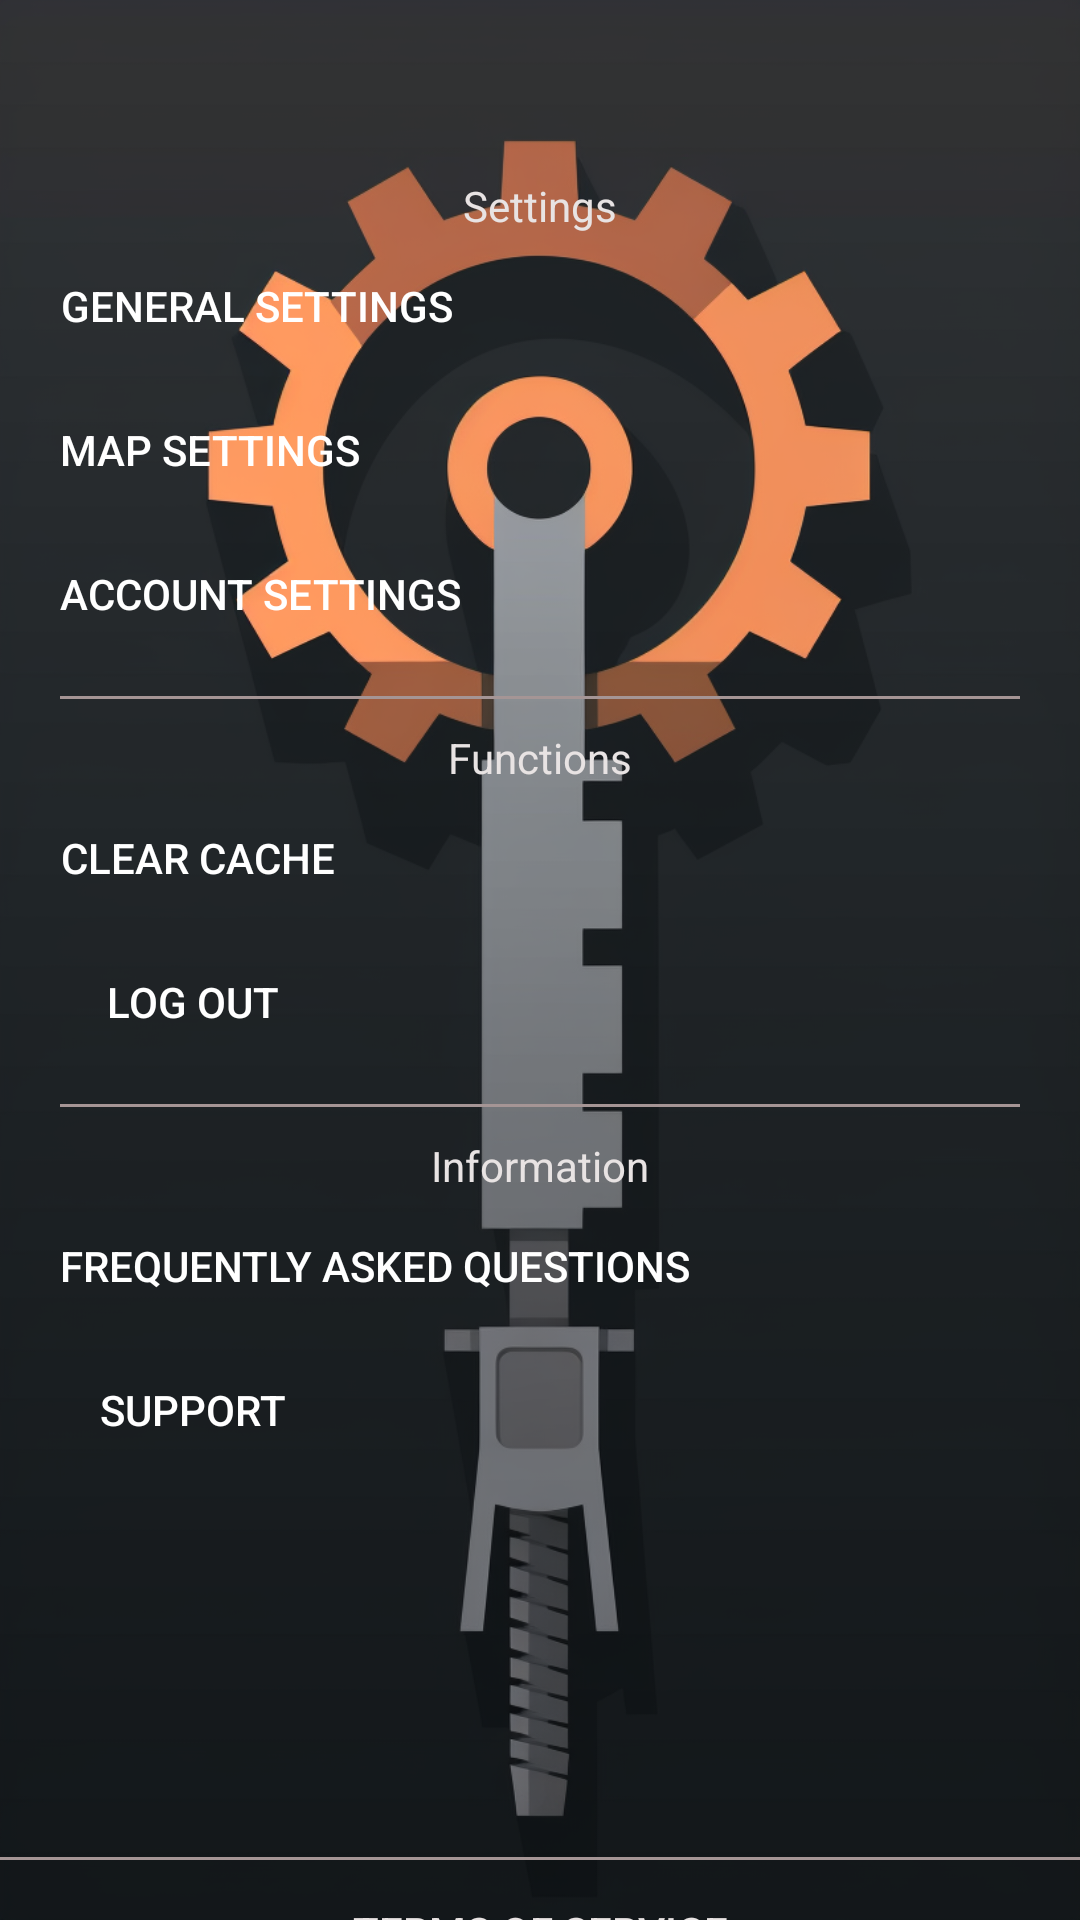

Here is an Android app screen rendered from its layout file. Give the layout XML and the strings, colors and styles it references.
<!-- AndroidManifest.xml: application theme Theme.NoBar -->
<!-- res/layout/activity_setting.xml -->
<?xml version="1.0" encoding="utf-8"?>
<androidx.constraintlayout.widget.ConstraintLayout xmlns:android="http://schemas.android.com/apk/res/android"
    xmlns:app="http://schemas.android.com/apk/res-auto"
    xmlns:tools="http://schemas.android.com/tools"
    android:layout_width="match_parent"
    android:layout_height="match_parent"
    android:background="@mipmap/settings_background"
    tools:context="com.chatoyment.ahoyapp.SettingActivity">

    <Button
        android:id="@+id/buttonExitAdd"
        android:layout_width="47dp"
        android:layout_height="49dp"
        android:layout_marginTop="18dp"
        android:layout_marginEnd="21dp"
        android:background="@color/transparent"
        android:foreground="@drawable/x_icon"
        android:onClick="exitSettings"
        app:layout_constraintBottom_toTopOf="@+id/scrollView4"
        app:layout_constraintEnd_toEndOf="parent"
        app:layout_constraintTop_toTopOf="parent" />


    <ScrollView
        android:id="@+id/scrollView4"
        android:layout_width="match_parent"
        android:layout_height="550dp"
        android:padding="10dp"
        app:layout_constraintBottom_toTopOf="@+id/view"
        app:layout_constraintEnd_toEndOf="parent"
        app:layout_constraintStart_toStartOf="parent"
        app:layout_constraintTop_toBottomOf="@+id/buttonExitAdd">


        <LinearLayout
            android:layout_width="match_parent"
            android:layout_height="match_parent"
            android:background="@drawable/round"
            android:backgroundTint="@color/almost_transparent"
            android:orientation="vertical"
            android:padding="10dp">

            <TextView
                android:layout_width="wrap_content"
                android:layout_height="wrap_content"
                android:layout_gravity="center"
                android:text="@string/settings"
                android:paddingTop="10dp"
                android:textColor="@color/light_grey2" />

            <Button
                android:layout_width="wrap_content"
                android:layout_height="wrap_content"
                android:background="@color/transparent"
                android:onClick="generalSettings"
                android:text="@string/general_settings"

                android:textColor="@color/white"

                />

            <Button
                android:layout_width="wrap_content"
                android:layout_height="wrap_content"
                android:background="@color/transparent"
                android:onClick="mapSettings"
                android:text="@string/map_settings"

                android:textColor="@color/white" />

            <Button
                android:layout_width="wrap_content"
                android:layout_height="wrap_content"
                android:background="@color/transparent"
                android:onClick="accountSettings"
                android:text="@string/account_settings"
                android:textColor="@color/white" />

            <View
                android:layout_width="match_parent"
                android:layout_height="1dp"
                android:layout_marginTop="10dp"
                android:layout_marginBottom="10dp"
                android:background="@color/light_grey" />

            <TextView
                android:layout_width="wrap_content"
                android:layout_height="wrap_content"
                android:layout_gravity="center"
                android:text="@string/functions"
                android:textColor="@color/light_grey2"  />


            <Button
                android:id="@+id/buttonClearCache"
                android:layout_width="wrap_content"
                android:layout_height="wrap_content"
                android:background="@color/transparent"
                android:onClick="clearCache"
                android:text="@string/clear_cache"
                android:textColor="@color/white" />


            <Button
                android:layout_width="wrap_content"
                android:layout_height="wrap_content"
                android:layout_marginEnd="4dp"
                android:background="@color/transparent"
                android:onClick="logOut"
                android:text="@string/log_out"
                android:textColor="@color/white" />

            <View
                android:layout_width="match_parent"
                android:layout_height="1dp"
                android:layout_marginTop="10dp"
                android:layout_marginBottom="10dp"
                android:background="@color/light_grey" />

            <TextView
                android:layout_width="wrap_content"
                android:layout_height="wrap_content"
                android:layout_gravity="center"
                android:text="@string/information"
                android:textColor="@color/light_grey2"  />

            <Button
                android:layout_width="wrap_content"
                android:layout_height="wrap_content"
                android:layout_marginEnd="4dp"
                android:background="@color/transparent"
                android:onClick="FAQ"
                android:text="@string/faq"
                android:textColor="@color/white" />

            <Button
                android:layout_width="wrap_content"
                android:layout_height="wrap_content"
                android:layout_marginEnd="4dp"
                android:background="@color/transparent"
                android:onClick="showEmailAddress"
                android:text="@string/support"
                android:textColor="@color/white" />

            <LinearLayout
                android:id="@+id/support_linear_layout"
                android:layout_width="wrap_content"
                android:layout_height="wrap_content"
                android:orientation="vertical"
                android:visibility="gone">

                <TextView
                    android:layout_width="wrap_content"
                    android:layout_height="wrap_content"
                    android:layout_gravity="center"
                    android:text="@string/our_support_email"
                    android:textAlignment="center"
                    android:textColor="@color/white"
                    android:textSize="16sp" />

                <Button
                    android:layout_width="wrap_content"
                    android:layout_height="wrap_content"
                    android:layout_gravity="center"
                    android:layout_marginEnd="4dp"
                    android:background="@color/transparent"
                    android:onClick="copyAddress"
                    android:text="@string/copy_support_email_address"
                    android:textColor="@color/light_grey" />

            </LinearLayout>

        </LinearLayout>


    </ScrollView>

    <View
        android:id="@+id/view"
        android:layout_width="match_parent"
        android:layout_height="1dp"
        android:layout_marginTop="40dp"
        android:background="@color/light_grey"
        app:layout_constraintBottom_toTopOf="@+id/button"
        app:layout_constraintEnd_toEndOf="parent"
        app:layout_constraintStart_toStartOf="parent"
        app:layout_constraintTop_toBottomOf="@+id/scrollView4" />

    <Button
        android:id="@+id/button"
        android:layout_width="wrap_content"
        android:layout_height="wrap_content"
        android:layout_marginBottom="10dp"
        android:background="@color/transparent"
        android:onClick="statute"
        android:text="@string/terms_of_service"
        android:textColor="@color/light_grey2"
        app:layout_constraintBottom_toBottomOf="parent"
        app:layout_constraintEnd_toEndOf="parent"
        app:layout_constraintStart_toStartOf="parent"
        app:layout_constraintTop_toBottomOf="@+id/view" />

    <TextView
        android:id="@+id/textview_done"
        android:layout_width="wrap_content"
        android:layout_height="wrap_content"
        android:text="@string/done"
        android:visibility="gone"
        />
    <TextView
        android:id="@+id/textview_error"
        android:layout_width="wrap_content"
        android:layout_height="wrap_content"
        android:text="@string/an_error_occurred"
        android:visibility="gone"
        />

    <TextView
        android:id="@+id/textview_copied"
        android:layout_width="wrap_content"
        android:layout_height="wrap_content"
        android:text="@string/copied"
        android:visibility="gone"
        />

</androidx.constraintlayout.widget.ConstraintLayout>
<!-- resources referenced by this layout -->
<resources>
  <color name="almost_transparent">#3C736E6E</color>
  <color name="light_grey">#A59595</color>
  <color name="light_grey2">#e8e3e3</color>
  <color name="transparent">#00000000</color>
  <color name="white">#FFFFFFFF</color>
  <!-- drawable x_icon: vector/xml drawable (drawable, 3922 chars, omitted) -->
  <!-- mipmap settings_background: png bitmap (mipmap-xxhdpi, 324889 bytes) -->
  <string name="account_settings">Account settings</string>
  <string name="an_error_occurred">An error occurred</string>
  <string name="clear_cache">Clear cache</string>
  <string name="copied">Copied!</string>
  <string name="copy_support_email_address">Copy address</string>
  <string name="done">Done!</string>
  <string name="faq">Frequently Asked Questions</string>
  <string name="functions">Functions</string>
  <string name="general_settings">general settings</string>
  <string name="information">Information</string>
  <string name="log_out">Log out</string>
  <string name="map_settings">map settings</string>
  <string name="our_support_email">If you need help - send message to us - AhoyApp4u@gmail.com</string>
  <string name="settings">Settings</string>
  <string name="support">Support</string>
  <string name="terms_of_service">Terms of Service</string>
  <style name="Theme.NoBar" parent="Theme.MaterialComponents.DayNight.NoActionBar">
          
          <item name="colorPrimary">@color/purple_500</item>
          <item name="colorPrimaryVariant">@color/purple_700</item>
          <item name="colorOnPrimary">@color/white</item>
          
          <item name="colorSecondary">@color/teal_200</item>
          <item name="colorSecondaryVariant">@color/teal_700</item>
          <item name="colorOnSecondary">@color/black</item>
          
          <item name="android:statusBarColor">?attr/colorPrimaryVariant</item>
          
      </style>
  <color name="purple_500">#FF6200EE</color>
  <color name="purple_700">#FF3700B3</color>
  <color name="teal_200">#FF03DAC5</color>
  <color name="teal_700">#FF018786</color>
  <color name="black">#FF000000</color>
</resources>
